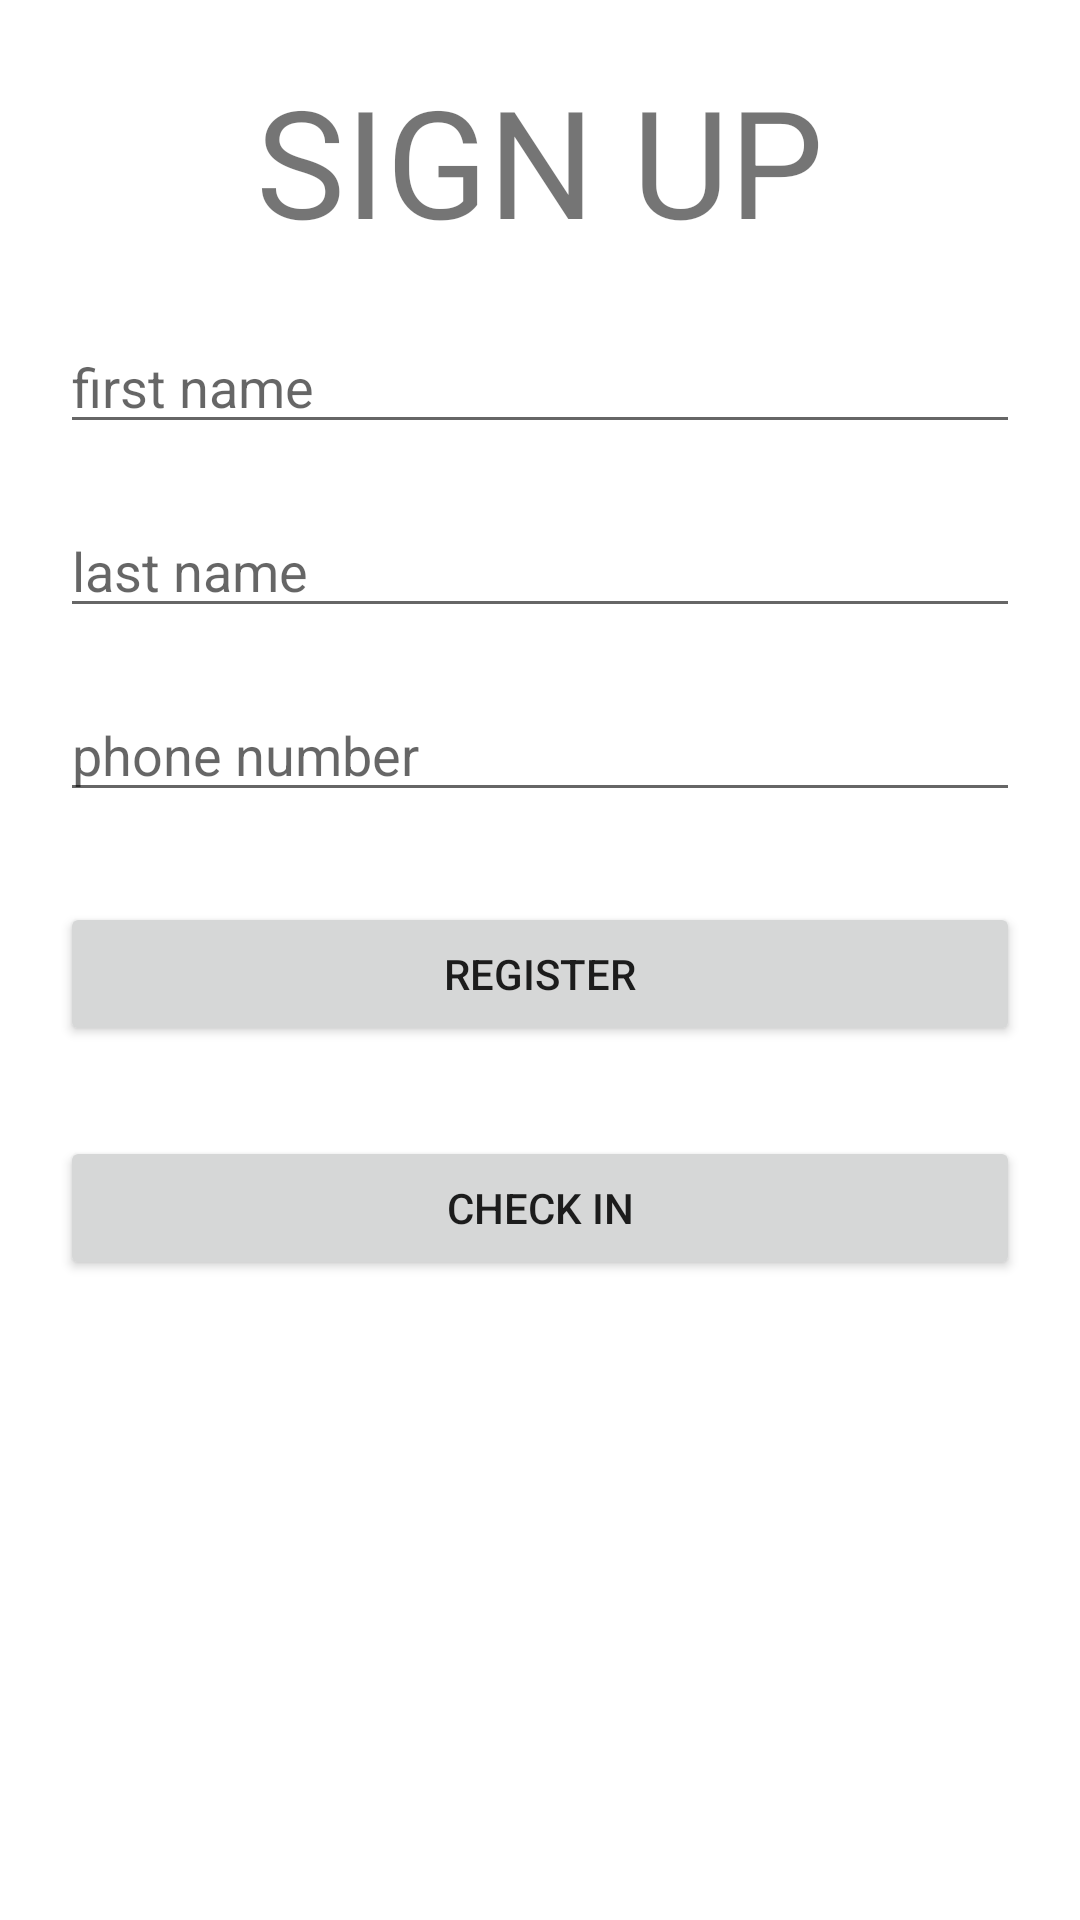

Android layout source for this screen:
<!-- AndroidManifest.xml: application theme Theme.WorkingTogtherV3 -->
<!-- res/layout/activity_main.xml -->
<?xml version="1.0" encoding="utf-8"?>
<LinearLayout xmlns:android="http://schemas.android.com/apk/res/android"
    xmlns:app="http://schemas.android.com/apk/res-auto"
    xmlns:tools="http://schemas.android.com/tools"
    android:layout_width="match_parent"
    android:layout_height="match_parent"
    android:orientation="vertical"
    android:padding="20sp"
    tools:context=".MainActivity">

    <TextView
        android:layout_width="match_parent"
        android:layout_height="wrap_content"
        android:text="SIGN UP"
        android:gravity="center"
        android:textSize="50sp"
        app:layout_constraintBottom_toBottomOf="parent"
        app:layout_constraintLeft_toLeftOf="parent"
        app:layout_constraintRight_toRightOf="parent"
        app:layout_constraintTop_toTopOf="parent" />

    <EditText
        android:layout_width="match_parent"
        android:layout_height="wrap_content"
        android:hint="first name"
        android:layout_marginTop="20sp"
        android:id="@+id/EtFirstName"
        />
    <EditText
        android:layout_width="match_parent"
        android:layout_height="wrap_content"
        android:hint="last name"
        android:layout_marginTop="20sp"
        android:id="@+id/EtLastName"
        />
    <EditText
        android:layout_width="match_parent"
        android:layout_height="wrap_content"
        android:hint="phone number"
        android:layout_marginTop="20sp"
        android:id="@+id/EtPhone"
        android:inputType="phone"

        />
    <Button
        android:layout_width="match_parent"
        android:layout_height="wrap_content"
        android:text="register"
        android:layout_marginTop="30sp"
        android:id="@+id/BtSginUp"
        android:enabled="true"/>
    <Button
        android:layout_width="match_parent"
        android:layout_height="wrap_content"
        android:text="check In"
        android:layout_marginTop="30sp"
        android:id="@+id/BtCheckIn"
        android:enabled="true"/>



</LinearLayout>
<!-- resources referenced by this layout -->
<resources>
  <style name="Theme.WorkingTogtherV3" parent="Theme.MaterialComponents.DayNight.DarkActionBar">
          
          <item name="colorPrimary">@color/purple_500</item>
          <item name="colorPrimaryVariant">@color/purple_700</item>
          <item name="colorOnPrimary">@color/white</item>
          
          <item name="colorSecondary">@color/teal_200</item>
          <item name="colorSecondaryVariant">@color/teal_700</item>
          <item name="colorOnSecondary">@color/black</item>
          
          <item name="android:statusBarColor" tools:targetApi="l">?attr/colorPrimaryVariant</item>
          
      </style>
  <!-- not gathered from this repository: default colours our renderer supplied (Android Studio template values) -->
  <color name="purple_500">#FF6200EE</color>
  <color name="purple_700">#FF3700B3</color>
  <color name="teal_200">#FF03DAC5</color>
  <color name="teal_700">#FF018786</color>
  <color name="black">#FF000000</color>
  <color name="white">#FFFFFFFF</color>
</resources>
